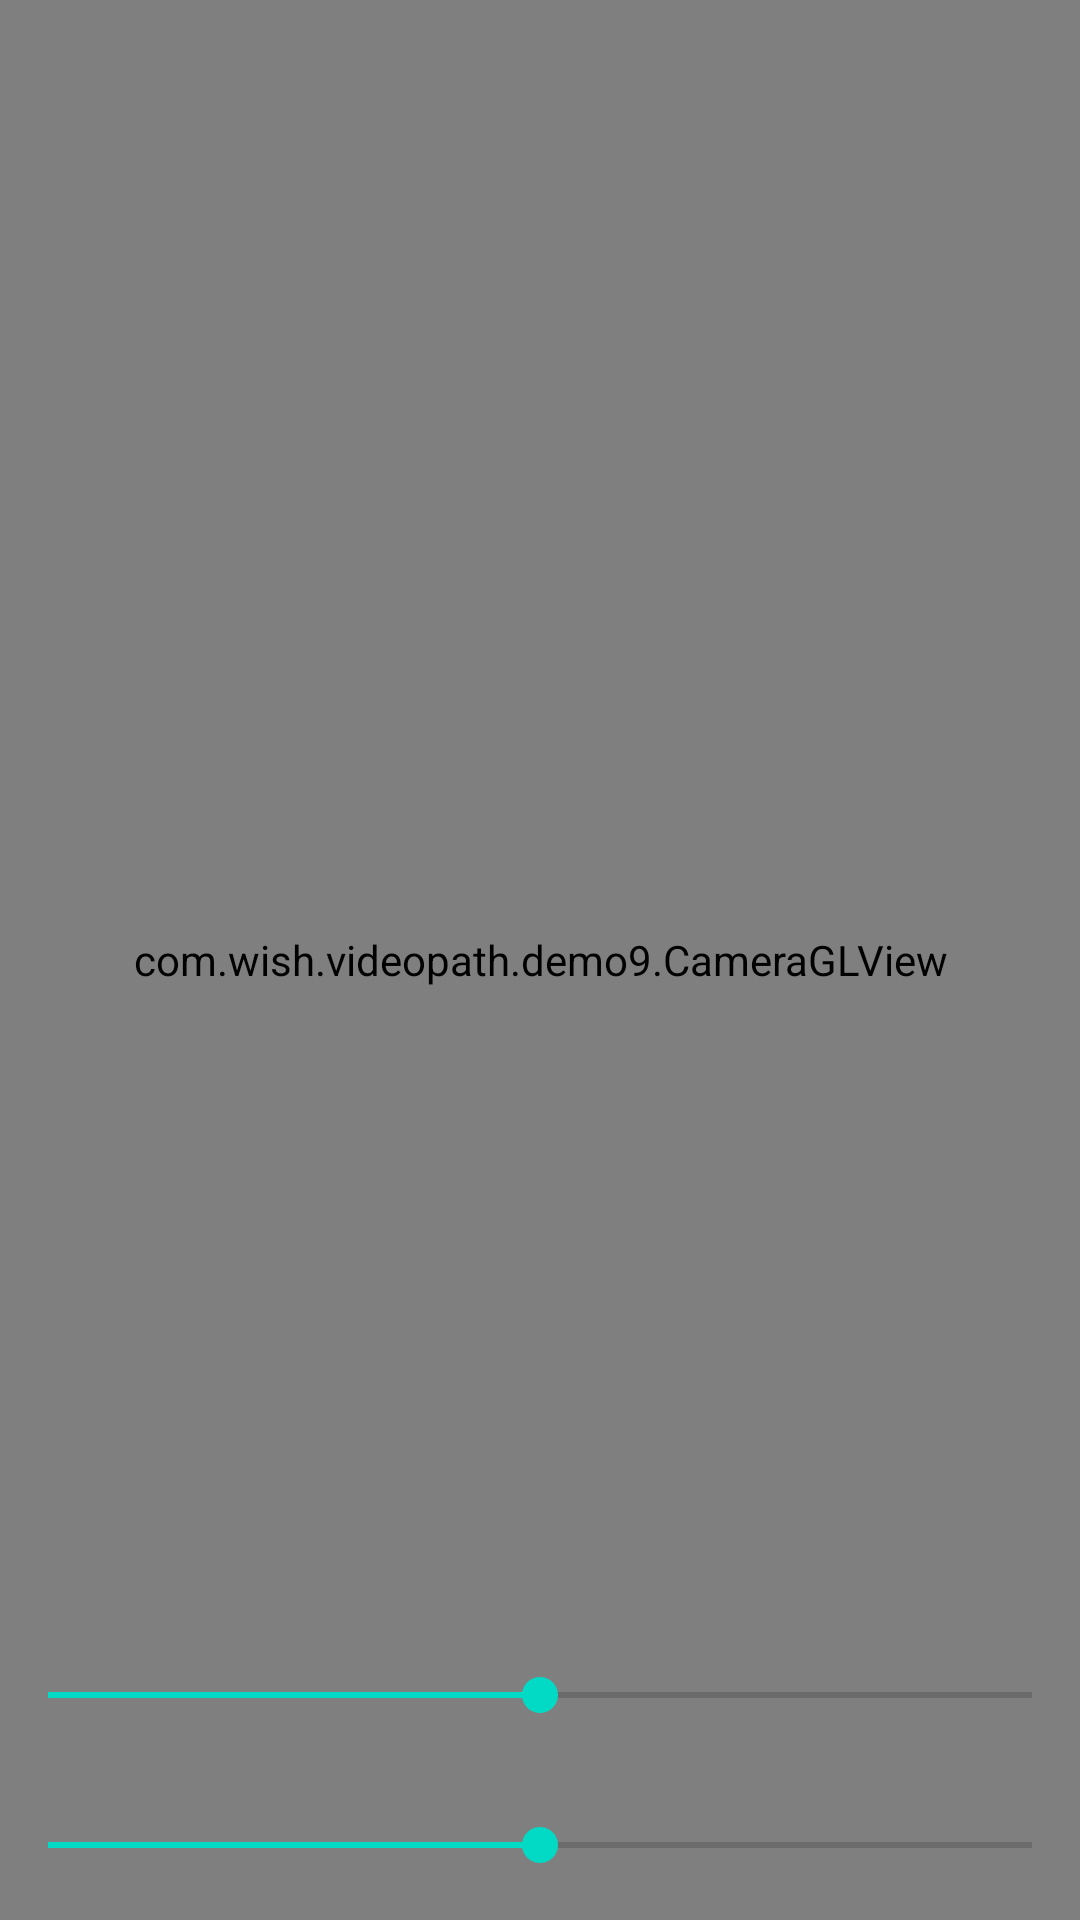

This screen was rendered from an Android layout file. Write that file and the resources it references.
<!-- AndroidManifest.xml: application theme Theme.VideoPath -->
<!-- res/layout/activity_demo9.xml -->
<?xml version="1.0" encoding="utf-8"?>
<androidx.constraintlayout.widget.ConstraintLayout xmlns:android="http://schemas.android.com/apk/res/android"
    xmlns:app="http://schemas.android.com/apk/res-auto"
    xmlns:tools="http://schemas.android.com/tools"
    android:layout_width="match_parent"
    android:layout_height="match_parent"
    tools:context=".demo9.Demo9Activity">

    <com.wish.videopath.demo9.CameraGLView
        android:id="@+id/glView"
        android:layout_width="match_parent"
        android:layout_height="match_parent"
        app:layout_constraintLeft_toLeftOf="parent"
        app:layout_constraintRight_toRightOf="parent"
        app:layout_constraintTop_toTopOf="parent" />

    <SeekBar
        android:id="@+id/seekBar"
        android:layout_width="0dp"
        android:layout_height="50dp"
        android:progress="50"
        app:layout_constraintBottom_toTopOf="@+id/seekBar2"
        app:layout_constraintEnd_toEndOf="parent"
        app:layout_constraintStart_toStartOf="parent" />

    <SeekBar
        android:id="@+id/seekBar2"
        android:layout_width="0dp"
        android:layout_height="50dp"
        android:progress="50"
        app:layout_constraintBottom_toBottomOf="parent"
        app:layout_constraintEnd_toEndOf="parent"
        app:layout_constraintStart_toStartOf="parent" />


</androidx.constraintlayout.widget.ConstraintLayout>
<!-- resources referenced by this layout -->
<resources>
  <style name="Theme.VideoPath" parent="Theme.MaterialComponents.DayNight.DarkActionBar">
          
          <item name="colorPrimary">@color/purple_500</item>
          <item name="colorPrimaryVariant">@color/purple_700</item>
          <item name="colorOnPrimary">@color/white</item>
          
          <item name="colorSecondary">@color/teal_200</item>
          <item name="colorSecondaryVariant">@color/teal_700</item>
          <item name="colorOnSecondary">@color/black</item>
          
          <item name="android:statusBarColor" tools:targetApi="l">?attr/colorPrimaryVariant</item>
          
      </style>
  <!-- not gathered from this repository: default colours our renderer supplied (Android Studio template values) -->
  <color name="purple_500">#FF6200EE</color>
  <color name="purple_700">#FF3700B3</color>
  <color name="teal_200">#FF03DAC5</color>
  <color name="teal_700">#FF018786</color>
  <color name="black">#FF000000</color>
  <color name="white">#FFFFFFFF</color>
</resources>
